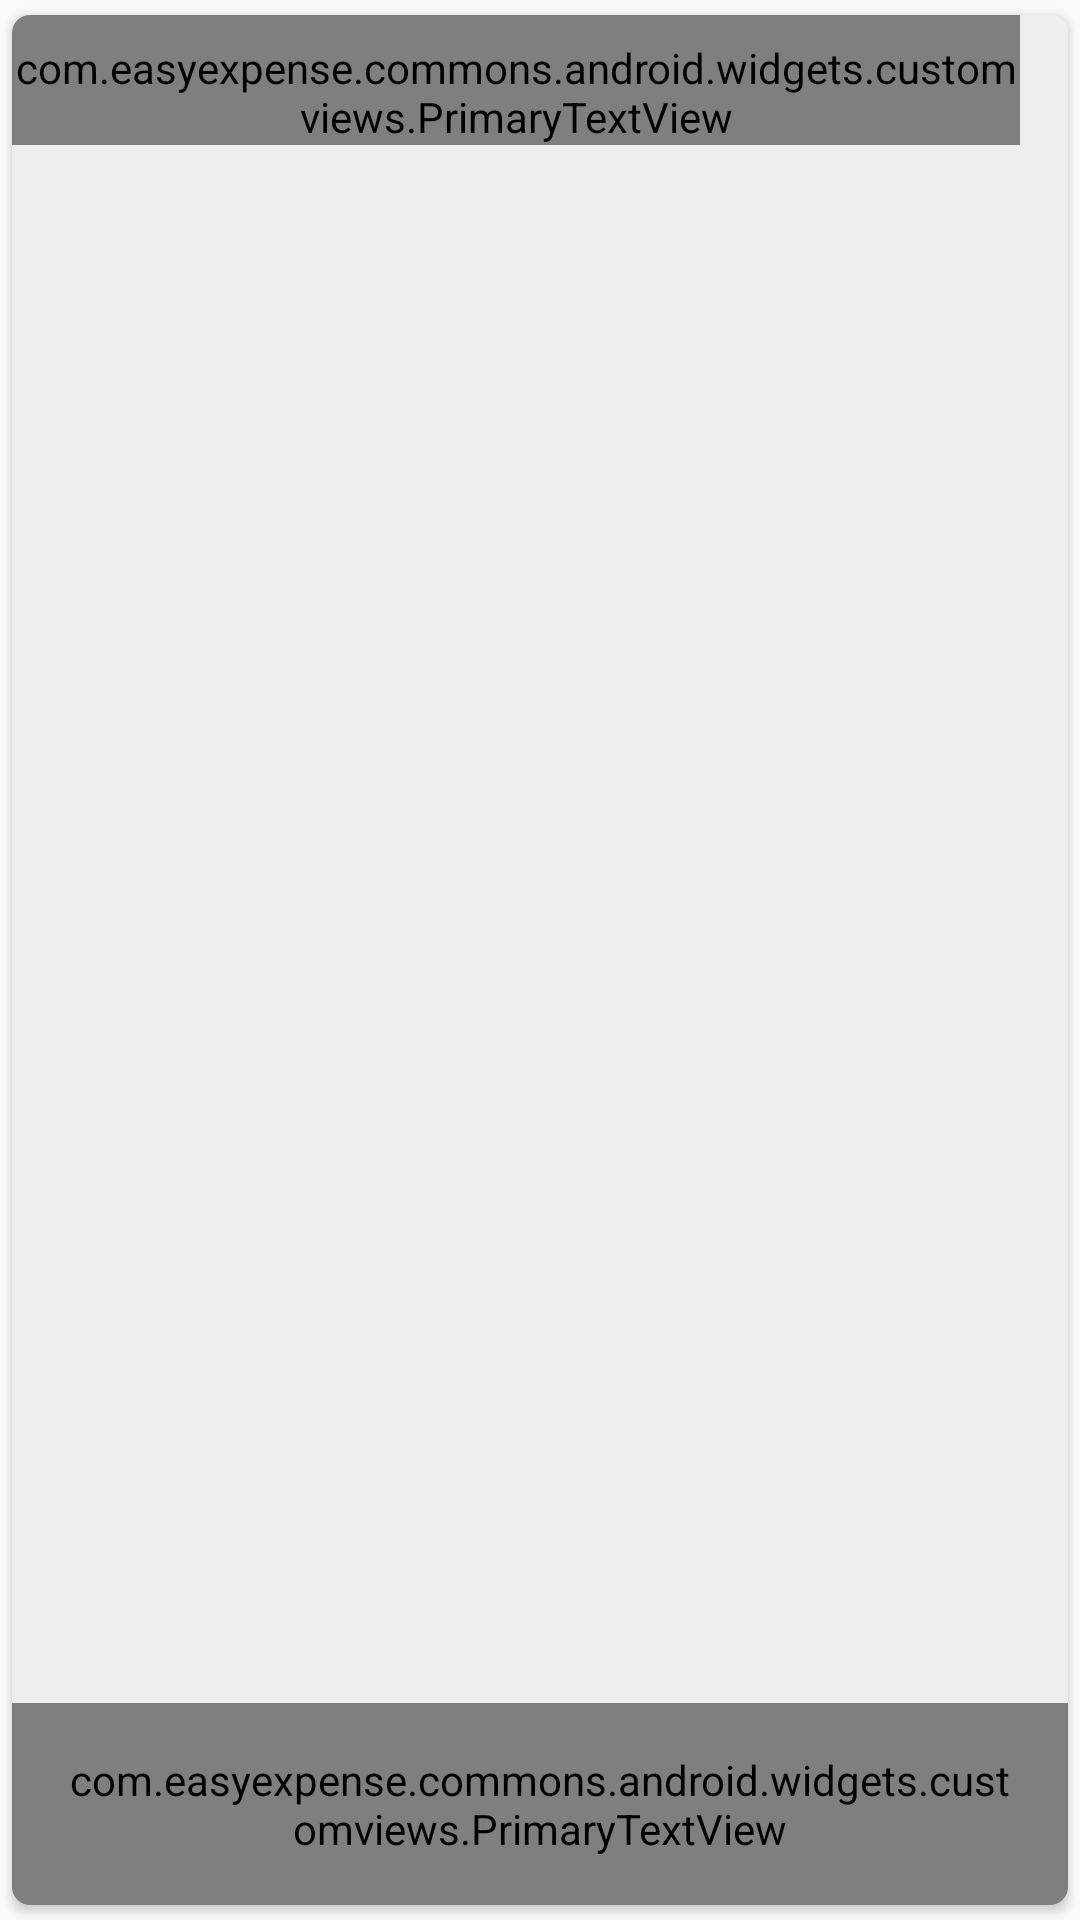

Android layout source for this screen:
<!-- AndroidManifest.xml: application theme AppTheme -->
<!-- res/layout/rv_item.xml -->
<?xml version="1.0" encoding="utf-8"?>
<android.support.v7.widget.CardView
    xmlns:android="http://schemas.android.com/apk/res/android"
    xmlns:app="http://schemas.android.com/apk/res-auto"
    android:orientation="vertical"
    android:layout_margin="@dimen/min_widget_padding"
    app:cardCornerRadius="@dimen/min_card_corner_radius"
    android:layout_centerHorizontal="true"
    app:cardPreventCornerOverlap="true"
    app:cardUseCompatPadding="true"
    app:cardBackgroundColor="@color/white"
    android:layout_width="match_parent"
    android:layout_height="match_parent">

    <RelativeLayout
        android:layout_width="match_parent"
        android:layout_height="wrap_content">

        <RelativeLayout
            android:background="@drawable/layout_border"
            android:paddingBottom="@dimen/min_widget_padding"
            android:id="@+id/rv_header"
            android:layout_width="match_parent"
            android:layout_height="wrap_content">

            <com.easyexpense.commons.android.widgets.customviews.PrimaryTextView
                android:paddingLeft="@dimen/min_widget_padding"
                android:paddingStart="@dimen/min_widget_padding"
                android:paddingRight="@dimen/min_widget_padding"
                android:paddingEnd="@dimen/min_widget_padding"
                android:paddingTop="@dimen/min_widget_padding"
                android:id="@+id/tv_title"
                android:layout_width="wrap_content"
                android:layout_height="wrap_content"
                android:maxLines="1"
                android:layout_toLeftOf="@+id/tv_ledger_balance"
                android:layout_toStartOf="@+id/tv_ledger_balance"
                android:layout_alignParentLeft="true"
                android:layout_alignParentStart="true"
                android:textSize="@dimen/secondary_text_size"
                android:text="Planningasdfasasdfasdfasdadsffasdfasdasdffasdfasdfasdfdsf"/>


            <android.support.v7.widget.AppCompatSpinner
                android:id="@+id/spinner_time_frame"
                android:layout_below="@+id/tv_title"
                android:layout_width="wrap_content"
                android:layout_alignParentLeft="true"
                android:layout_alignParentStart="true"
                android:layout_height="wrap_content" />


            <com.easyexpense.commons.android.widgets.customviews.PrimaryTextView
                android:layout_width="wrap_content"
                android:layout_height="wrap_content"
                android:paddingTop="@dimen/min_widget_padding"
                android:layout_toLeftOf="@+id/iv_card_menu"
                android:layout_toStartOf="@id/iv_card_menu"
                android:text="3980000000000000"
                android:maxLength="14"
                android:ellipsize="end"
                android:maxLines="1"
                android:id="@+id/tv_ledger_balance"
                android:textColor="@color/black"
                android:textAllCaps="true"
                android:textSize="@dimen/max_text_size"/>

            <android.support.v7.widget.AppCompatImageView
                android:contentDescription="@string/card_overflow_description"
                android:layout_centerVertical="true"
                android:layout_alignParentEnd="true"
                android:layout_alignParentRight="true"
                android:id="@+id/iv_card_menu"
                android:padding="@dimen/min_widget_padding"
                android:background="?attr/selectableItemBackground"
                android:layout_width="wrap_content"
                android:layout_height="wrap_content"
                android:src="@drawable/ic_more_vert_black_24dp"/>

        </RelativeLayout>



        <android.support.v7.widget.RecyclerView
            android:background="@color/light_grey"
            android:layout_below="@id/rv_header"
            android:layout_above="@+id/tv_add_card"
            android:id="@+id/rv_cards"
            android:paddingLeft="@dimen/min_widget_padding"
            android:paddingRight="@dimen/min_widget_padding"
            android:layout_width="match_parent"
            android:layout_height="wrap_content"/>

        <com.easyexpense.commons.android.widgets.customviews.PrimaryTextView
            android:layout_alignParentBottom="true"
            android:padding="@dimen/max_widget_padding"
            android:id="@+id/tv_add_card"
            android:layout_width="match_parent"
            android:layout_height="wrap_content"
            android:maxLines="1"
            android:background="@drawable/layout_border"
            android:textColor="@color/colorAccent"
            android:layout_centerHorizontal="true"
            android:gravity="center_horizontal"
            android:textSize="@dimen/secondary_text_size"
            android:text="Add Card"/>

    </RelativeLayout>
</android.support.v7.widget.CardView>
<!-- resources referenced by this layout -->
<resources>
  <color name="black">#424242</color>
  <color name="colorAccent">#03A9F4</color>
  <color name="light_grey">#0D7F7F7F</color>
  <color name="white">#FFFFFF</color>
  <dimen name="max_text_size">18sp</dimen>
  <dimen name="max_widget_padding">16dp</dimen>
  <dimen name="min_card_corner_radius">6dp</dimen>
  <dimen name="min_widget_padding">8dp</dimen>
  <dimen name="secondary_text_size">16sp</dimen>
  <!-- drawable layout_border (drawable) -->
  <?xml version="1.0" encoding="utf-8"?>
  <layer-list xmlns:android="http://schemas.android.com/apk/res/android">
      <item>
          <shape android:shape="rectangle">
              <solid android:color="@color/dark_grey"/>
              <corners android:radius="1dp" />
          </shape>
      </item>
      <item
          android:left="0dp"
          android:right="0dp"
          android:top="0dp"
          android:bottom="2dp">
          <shape android:shape="rectangle">
              <solid android:color="@color/dark_grey"/>
              <corners android:radius="2dp" />
          </shape>
      </item>
  </layer-list>
  <string name="card_overflow_description">More Info About Card</string>
  <style name="AppTheme" parent="Theme.AppCompat.Light.DarkActionBar">
          
          <item name="colorPrimary">@color/colorPrimary</item>
          <item name="colorPrimaryDark">@color/colorPrimaryDark</item>
          <item name="colorAccent">@color/colorAccent</item>
          <item name="popupMenuStyle">@style/MyPopupMenu</item>
      </style>
  <color name="dark_grey">#EEEEEE</color>
  <color name="colorPrimary">#2196F3</color>
  <color name="colorPrimaryDark">#1976D2</color>
  <style name="MyPopupMenu" parent="@style/Widget.AppCompat.Light.PopupMenu.Overflow">
          <item name="android:dropDownHorizontalOffset">-4dp</item>
          <item name="android:dropDownVerticalOffset">4dp</item>
      </style>
</resources>
